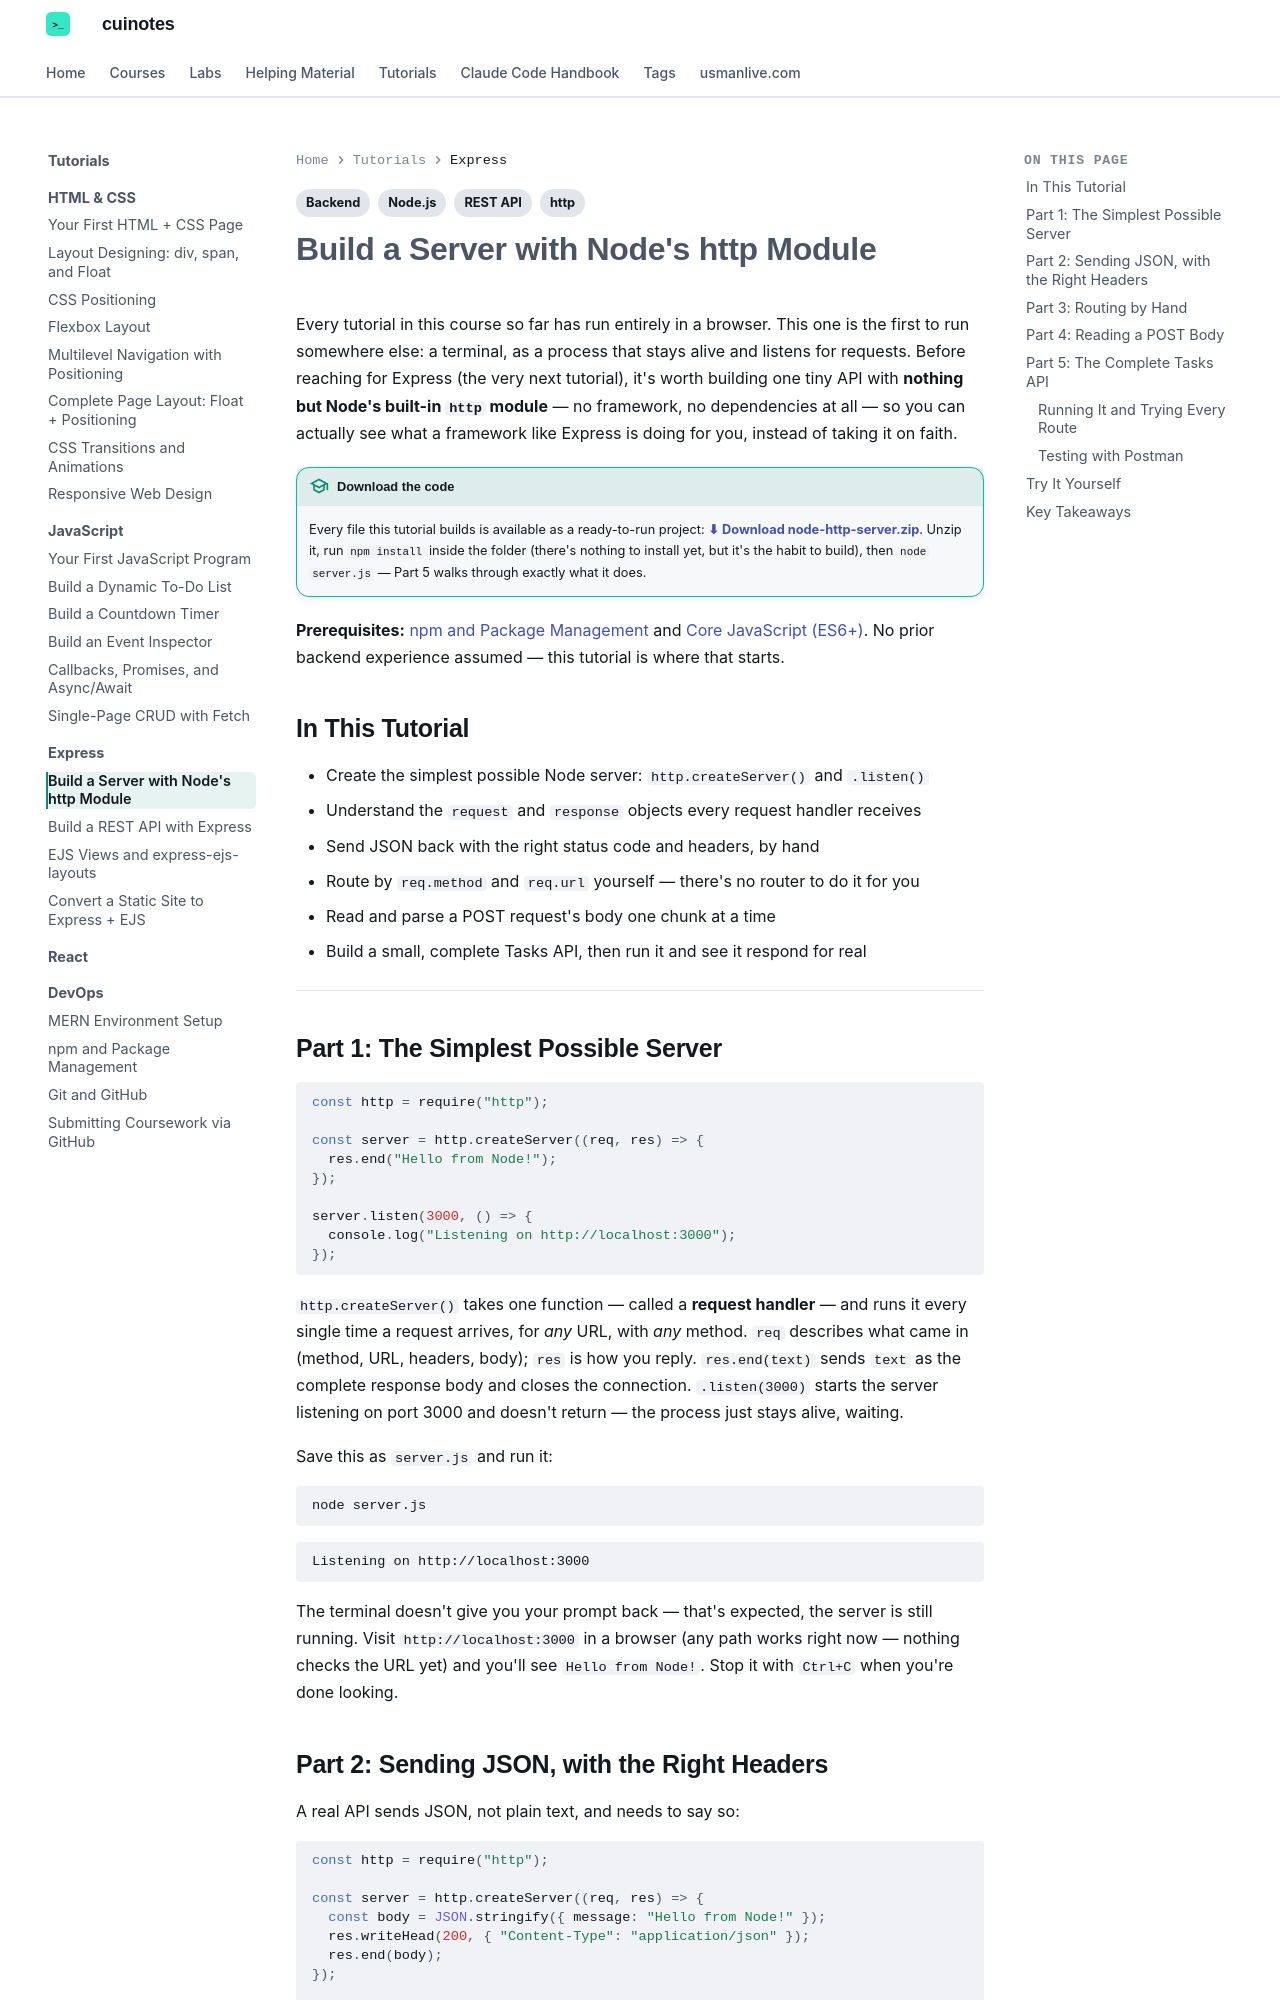

repository: mua22/mern-web-book · page: tutorials/express/node-http-server/index.html · generator: mkdocs

---
title: "Tutorial: Build a Server with Node's http Module"
tags:
  - Node.js
  - http
  - Backend
  - REST API
---

# Build a Server with Node's http Module

Every tutorial in this course so far has run entirely in a browser. This one is the
first to run somewhere else: a terminal, as a process that stays alive and listens for
requests. Before reaching for Express (the very next tutorial), it's worth building one
tiny API with **nothing but Node's built-in `http` module** — no framework, no
dependencies at all — so you can actually see what a framework like Express is doing for
you, instead of taking it on faith.

!!! tip "Download the code"
    Every file this tutorial builds is available as a ready-to-run project:
    **[⬇ Download node-http-server.zip](../../downloads/tutorial-code/node-http-server.zip)**.
    Unzip it, run `npm install` inside the folder (there's nothing to install yet, but
    it's the habit to build), then `node server.js` — Part 5 walks through exactly what
    it does.

**Prerequisites:** [npm and Package Management](../devops/npm-and-package-management.md)
and [Core JavaScript (ES6+)](../../web-technologies/lecture-11-core-javascript-es6.md).
No prior backend experience assumed — this tutorial is where that starts.

## In This Tutorial

- Create the simplest possible Node server: `http.createServer()` and `.listen()`
- Understand the `request` and `response` objects every request handler receives
- Send JSON back with the right status code and headers, by hand
- Route by `req.method` and `req.url` yourself — there's no router to do it for you
- Read and parse a POST request's body one chunk at a time
- Build a small, complete Tasks API, then run it and see it respond for real

---

## Part 1: The Simplest Possible Server

```javascript
const http = require("http");

const server = http.createServer((req, res) => {
  res.end("Hello from Node!");
});

server.listen(3000, () => {
  console.log("Listening on http://localhost:3000");
});
```

`http.createServer()` takes one function — called a **request handler** — and runs it
every single time a request arrives, for *any* URL, with *any* method. `req` describes
what came in (method, URL, headers, body); `res` is how you reply. `res.end(text)` sends
`text` as the complete response body and closes the connection. `.listen(3000)` starts
the server listening on port 3000 and doesn't return — the process just stays alive,
waiting.

Save this as `server.js` and run it:

```bash
node server.js
```

```text
Listening on http://localhost:3000
```

The terminal doesn't give you your prompt back — that's expected, the server is still
running. Visit `http://localhost:3000` in a browser (any path works right now — nothing
checks the URL yet) and you'll see `Hello from Node!`. Stop it with `Ctrl+C` when you're
done looking.
